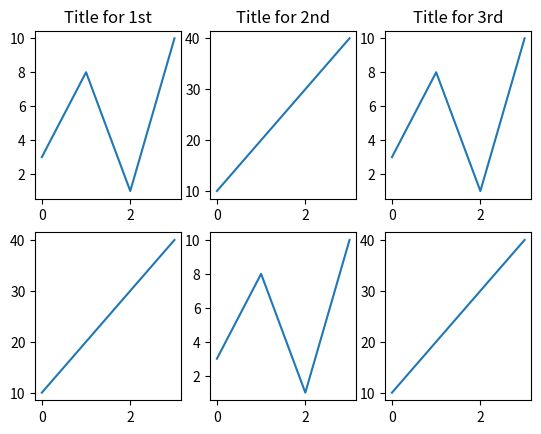

This figure's Python source:
#You can draw as many plots you like on one figure, just descibe the number of rows, columns, and the index of the plot.

import matplotlib.pyplot as plt
import numpy as np

x = np.array([0, 1, 2, 3])
y = np.array([3, 8, 1, 10])

plt.subplot(2, 3, 1)
plt.title("Title for 1st")
plt.plot(x,y)


x = np.array([0, 1, 2, 3])
y = np.array([10, 20, 30, 40])

plt.subplot(2, 3, 2)
plt.title("Title for 2nd")
plt.plot(x,y)

x = np.array([0, 1, 2, 3])
y = np.array([3, 8, 1, 10])

plt.subplot(2, 3, 3)
plt.title("Title for 3rd")
plt.plot(x,y)

x = np.array([0, 1, 2, 3])
y = np.array([10, 20, 30, 40])

plt.subplot(2, 3, 4)
plt.plot(x,y)

x = np.array([0, 1, 2, 3])
y = np.array([3, 8, 1, 10])

plt.subplot(2, 3, 5)
plt.plot(x,y)

x = np.array([0, 1, 2, 3])
y = np.array([10, 20, 30, 40])

plt.subplot(2, 3, 6)
plt.plot(x,y)

plt.show()
